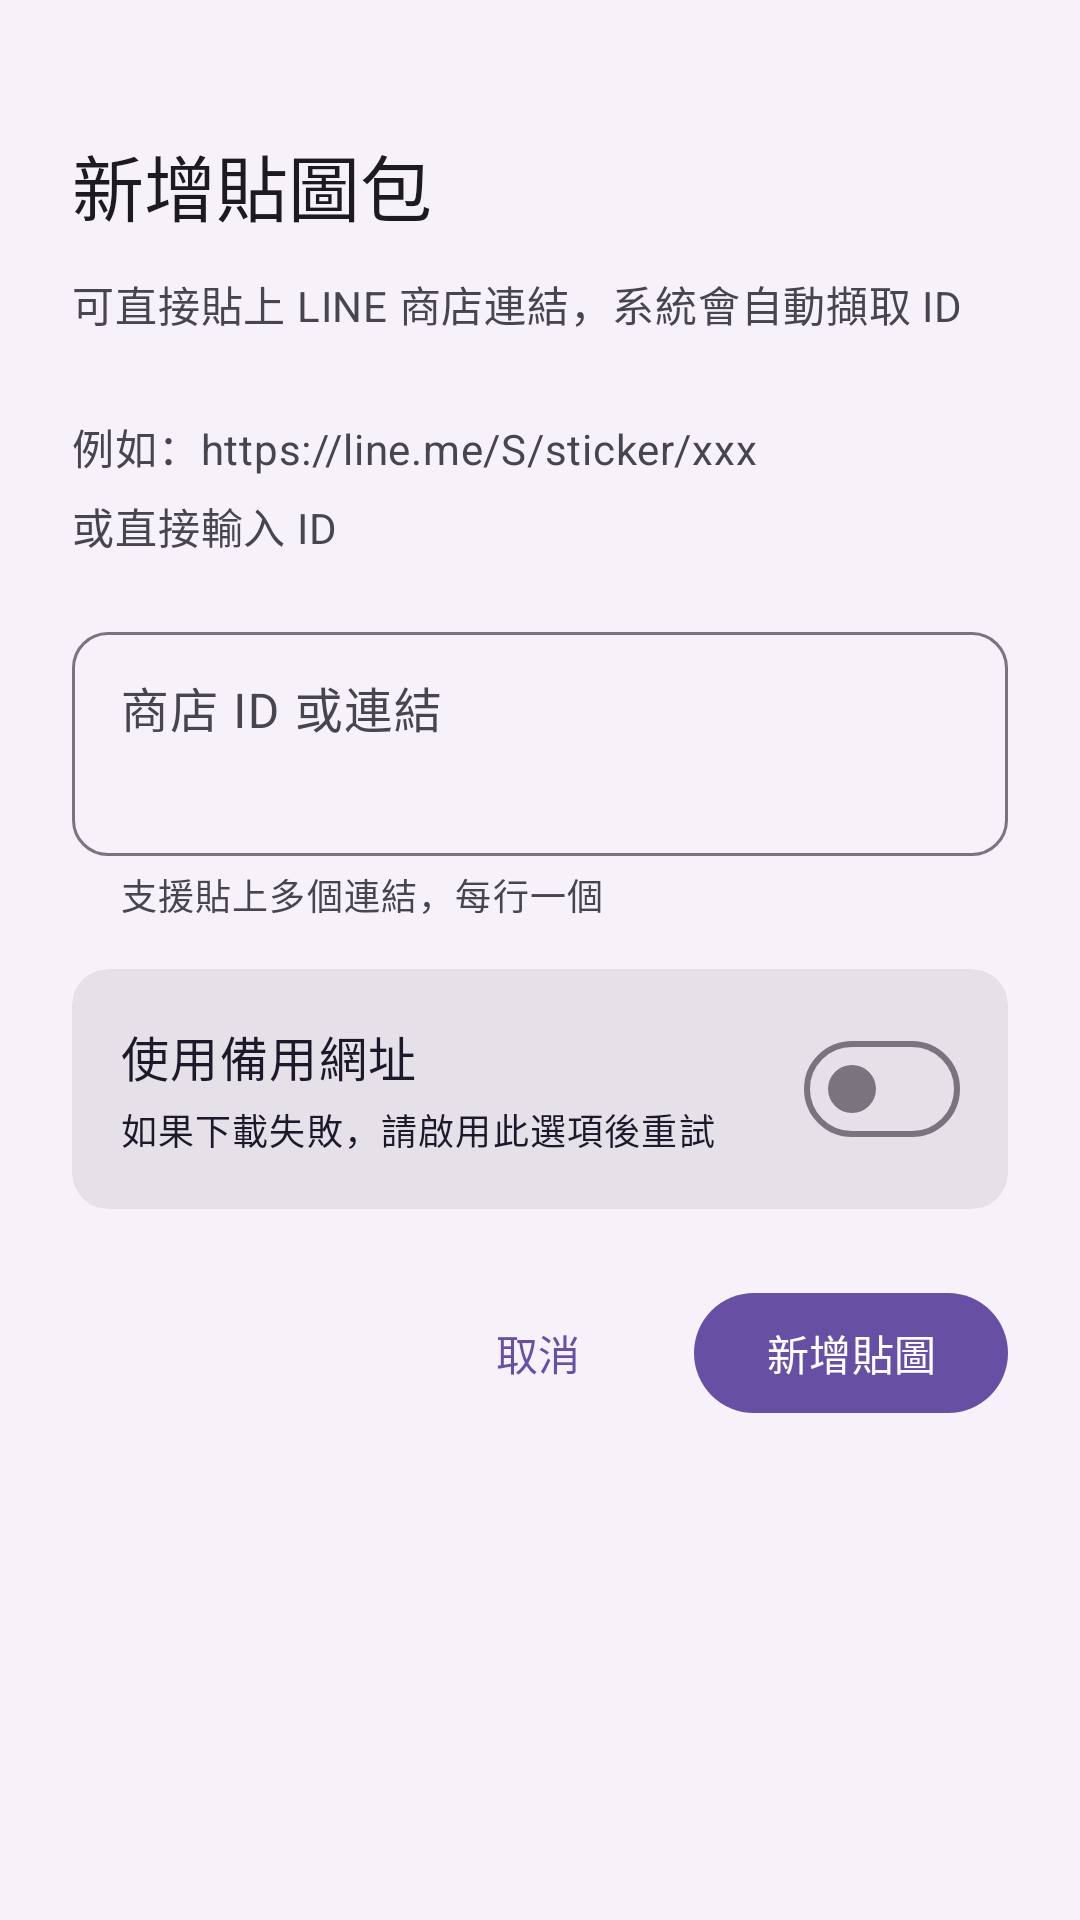

The Android layout XML behind this screen, and the referenced resources:
<!-- AndroidManifest.xml: application theme Theme.LSEBoard -->
<!-- res/layout/bottom_sheet_add_sticker.xml -->
<?xml version="1.0" encoding="utf-8"?>
<LinearLayout xmlns:android="http://schemas.android.com/apk/res/android"
    xmlns:app="http://schemas.android.com/apk/res-auto"
    android:layout_width="match_parent"
    android:layout_height="wrap_content"
    android:orientation="vertical"
    android:padding="24dp"
    android:background="?attr/colorSurfaceContainerLow">

    
    <View
        android:layout_width="32dp"
        android:layout_height="4dp"
        android:layout_gravity="center_horizontal"
        android:layout_marginBottom="16dp"
        android:background="@drawable/bottom_sheet_handle" />

    <TextView
        android:layout_width="wrap_content"
        android:layout_height="wrap_content"
        android:text="@string/manual_add_store_id"
        android:textAppearance="?attr/textAppearanceHeadlineSmall"
        android:textColor="?attr/colorOnSurface" />

    <TextView
        android:layout_width="match_parent"
        android:layout_height="wrap_content"
        android:layout_marginTop="12dp"
        android:text="@string/manual_add_store_id_description"
        android:textAppearance="?attr/textAppearanceBodyMedium"
        android:textColor="?attr/colorOnSurfaceVariant"
        android:lineSpacingMultiplier="1.3" />

    <com.google.android.material.textfield.TextInputLayout
        android:id="@+id/textInputLayout"
        style="@style/Widget.Material3.TextInputLayout.OutlinedBox"
        android:layout_width="match_parent"
        android:layout_height="wrap_content"
        android:layout_marginTop="20dp"
        android:hint="@string/store_id_or_link"
        app:boxCornerRadiusTopStart="12dp"
        app:boxCornerRadiusTopEnd="12dp"
        app:boxCornerRadiusBottomStart="12dp"
        app:boxCornerRadiusBottomEnd="12dp"
        app:helperText="@string/store_id_helper"
        app:helperTextEnabled="true">

        <com.google.android.material.textfield.TextInputEditText
            android:id="@+id/etId"
            android:layout_width="match_parent"
            android:layout_height="wrap_content"
            android:inputType="textMultiLine"
            android:minLines="2"
            android:maxLines="5"
            android:gravity="top" />

    </com.google.android.material.textfield.TextInputLayout>

    
    <com.google.android.material.card.MaterialCardView
        android:layout_width="match_parent"
        android:layout_height="wrap_content"
        android:layout_marginTop="16dp"
        app:cardCornerRadius="12dp"
        app:cardElevation="0dp"
        app:strokeWidth="0dp"
        style="@style/Widget.Material3.CardView.Filled">

        <LinearLayout
            android:layout_width="match_parent"
            android:layout_height="wrap_content"
            android:orientation="horizontal"
            android:gravity="center_vertical"
            android:padding="16dp">

            <LinearLayout
                android:layout_width="0dp"
                android:layout_height="wrap_content"
                android:layout_weight="1"
                android:orientation="vertical">

                <TextView
                    android:layout_width="wrap_content"
                    android:layout_height="wrap_content"
                    android:text="@string/use_fallback_url"
                    android:textAppearance="?attr/textAppearanceBodyLarge"
                    android:textColor="?attr/colorOnSecondaryContainer" />

                <TextView
                    android:layout_width="match_parent"
                    android:layout_height="wrap_content"
                    android:layout_marginTop="4dp"
                    android:text="@string/use_fallback_url_description"
                    android:textAppearance="?attr/textAppearanceBodySmall"
                    android:textColor="?attr/colorOnSecondaryContainer" />

            </LinearLayout>

            <com.google.android.material.materialswitch.MaterialSwitch
                android:id="@+id/switch_fallback"
                android:layout_width="wrap_content"
                android:layout_height="wrap_content"
                android:layout_marginStart="16dp"
                android:checked="false" />

        </LinearLayout>

    </com.google.android.material.card.MaterialCardView>

    
    <LinearLayout
        android:layout_width="match_parent"
        android:layout_height="wrap_content"
        android:layout_marginTop="24dp"
        android:orientation="horizontal"
        android:gravity="end">

        <com.google.android.material.button.MaterialButton
            android:id="@+id/btnCancel"
            style="@style/Widget.Material3.Button.TextButton"
            android:layout_width="wrap_content"
            android:layout_height="wrap_content"
            android:text="@string/negative_cancel" />

        <com.google.android.material.button.MaterialButton
            android:id="@+id/btnAdd"
            style="@style/Widget.Material3.Button"
            android:layout_width="wrap_content"
            android:layout_height="wrap_content"
            android:layout_marginStart="8dp"
            android:text="@string/manual_add"
            app:cornerRadius="20dp" />

    </LinearLayout>

</LinearLayout>
<!-- resources referenced by this layout -->
<resources>
  <string name="manual_add">新增貼圖</string>
  <string name="manual_add_store_id">新增貼圖包</string>
  <string name="manual_add_store_id_description">可直接貼上 LINE 商店連結，系統會自動擷取 ID\n\n例如：https://line.me/S/sticker/xxx\n或直接輸入 ID</string>
  <string name="negative_cancel">取消</string>
  <string name="store_id_helper">支援貼上多個連結，每行一個</string>
  <string name="store_id_or_link">商店 ID 或連結</string>
  <string name="use_fallback_url">使用備用網址</string>
  <string name="use_fallback_url_description">如果下載失敗，請啟用此選項後重試</string>
  <style name="Theme.LSEBoard" parent="Theme.Material3.DayNight.NoActionBar">
          
          
          
          <item name="shapeAppearanceSmallComponent">@style/ShapeAppearance.LSEBoard.SmallComponent</item>
          <item name="shapeAppearanceMediumComponent">@style/ShapeAppearance.LSEBoard.MediumComponent</item>
          <item name="shapeAppearanceLargeComponent">@style/ShapeAppearance.LSEBoard.LargeComponent</item>
          
          
          <item name="materialAlertDialogTheme">@style/ThemeOverlay.LSEBoard.MaterialAlertDialog</item>
          <item name="bottomSheetDialogTheme">@style/ThemeOverlay.LSEBoard.BottomSheetDialog</item>
          <item name="materialCardViewStyle">@style/Widget.LSEBoard.CardView</item>
          <item name="floatingActionButtonStyle">@style/Widget.LSEBoard.FloatingActionButton</item>
      </style>
  <style name="ShapeAppearance.LSEBoard.SmallComponent" parent="ShapeAppearance.Material3.Corner.Small">
          <item name="cornerFamily">rounded</item>
          <item name="cornerSize">16dp</item>
      </style>
  <style name="ShapeAppearance.LSEBoard.MediumComponent" parent="ShapeAppearance.Material3.Corner.Medium">
          <item name="cornerFamily">rounded</item>
          <item name="cornerSize">24dp</item>
      </style>
  <style name="ShapeAppearance.LSEBoard.LargeComponent" parent="ShapeAppearance.Material3.Corner.Large">
          <item name="cornerFamily">rounded</item>
          <item name="cornerSize">28dp</item>
      </style>
  <style name="ThemeOverlay.LSEBoard.MaterialAlertDialog" parent="ThemeOverlay.Material3.MaterialAlertDialog.Centered">
          <item name="shapeAppearanceOverlay">@style/ShapeAppearance.Material3.Corner.ExtraLarge</item>
      </style>
  <style name="ThemeOverlay.LSEBoard.BottomSheetDialog" parent="ThemeOverlay.Material3.BottomSheetDialog">
          <item name="bottomSheetStyle">@style/Widget.Material3.BottomSheet</item>
      </style>
  <style name="Widget.LSEBoard.CardView" parent="Widget.Material3.CardView.Filled">
          <item name="shapeAppearance">@style/ShapeAppearance.LSEBoard.LargeComponent</item>
      </style>
  <style name="Widget.LSEBoard.FloatingActionButton" parent="Widget.Material3.FloatingActionButton.Primary">
          <item name="shapeAppearance">@style/ShapeAppearance.LSEBoard.LargeComponent</item>
      </style>
</resources>
